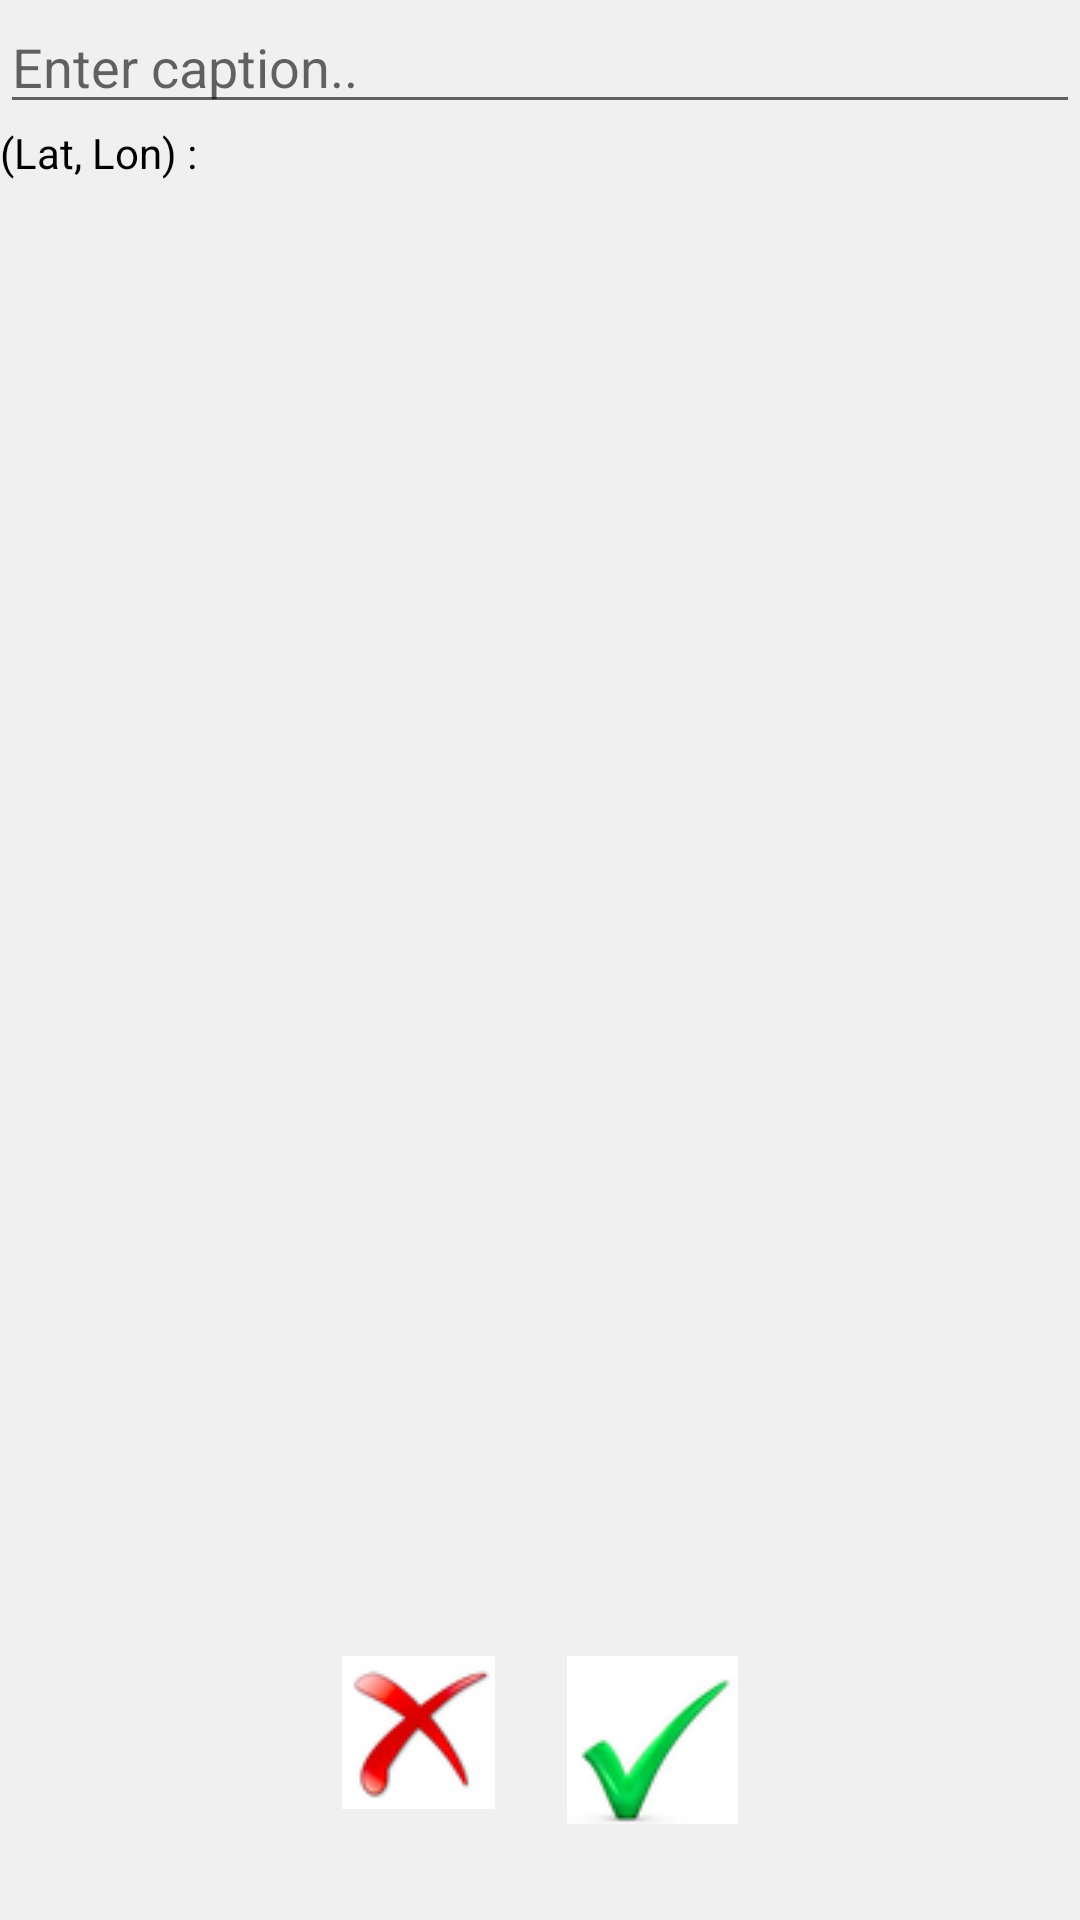

Here is an Android app screen rendered from its layout file. Give the layout XML and the strings, colors and styles it references.
<!-- AndroidManifest.xml: application theme AppTheme -->
<!-- res/layout/fragment_save_image.xml -->
<?xml version="1.0" encoding="utf-8"?>
<RelativeLayout xmlns:android="http://schemas.android.com/apk/res/android"
    android:orientation="vertical"
    android:layout_width="match_parent"
    android:layout_height="match_parent"
    android:background="#f0f0f0">


    <ImageView
        android:id="@+id/imgPreview"
        android:layout_gravity="center"
        android:layout_width="wrap_content"
        android:layout_height="wrap_content"
        android:visibility="gone"
        android:layout_alignParentTop="true"
        android:layout_margin="20dp"/>

    <EditText
        android:id="@+id/txtPreview"
        android:layout_width="fill_parent"
        android:layout_height="wrap_content"
        android:hint="Enter caption.."
        android:textColor="@color/black"
        android:layout_below="@id/imgPreview"/>

    <TextView
        android:id="@+id/txtlatlong"
        android:layout_width="fill_parent"
        android:layout_height="wrap_content"
        android:text="(Lat, Lon) :"
        android:textColor="@color/black"
        android:layout_below="@id/txtPreview"
        />


    <include layout="@layout/buttons"
        android:layout_width="wrap_content"
        android:layout_height="wrap_content"
        android:layout_alignParentBottom="true"
        android:layout_centerHorizontal="true"
        android:layout_marginBottom="20dp" />



</RelativeLayout>
<!-- res/layout/buttons.xml (included above) -->
<?xml version="1.0" encoding="utf-8"?>
<LinearLayout xmlns:android="http://schemas.android.com/apk/res/android"
    android:orientation="horizontal"
    android:layout_gravity="center_horizontal|bottom"
    android:layout_width="wrap_content"
    android:layout_height="wrap_content">

    <ImageButton
        android:id="@+id/cancelImage"
        android:layout_margin="12dp"
        android:src="@drawable/ic_action2"
        android:layout_width="wrap_content"
        android:layout_height="wrap_content"
        android:background="@null"
        />

    <ImageButton
        android:id="@+id/submitImage"
        android:layout_margin="12dp"
        android:src="@drawable/ic_action"
        android:layout_width="wrap_content"
        android:layout_height="wrap_content"
        android:background="@null"/>

</LinearLayout>
<!-- resources referenced by this layout -->
<resources>
  <color name="black">#000000</color>
  <!-- drawable ic_action: png bitmap (drawable, 3018 bytes) -->
  <!-- drawable ic_action2: png bitmap (drawable, 3199 bytes) -->
  <style name="AppTheme" parent="Theme.AppCompat.Light">
              <item name="colorPrimary">@color/primary</item>
              <item name="android:colorPrimaryDark">@color/primaryDark</item>
              <item name="android:colorAccent">@color/accent</item>
              <item name="android:textColorPrimary">@color/white</item>
              <item name="android:textColor">@color/black</item>
          </style>
  <color name="primary">#3F51B5</color>
  <color name="primaryDark">#303F9F</color>
  <color name="accent">#9FA8DA</color>
  <color name="white">#FFFFFF</color>
</resources>
